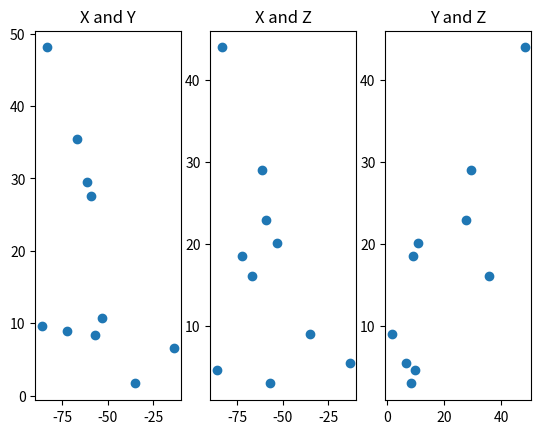
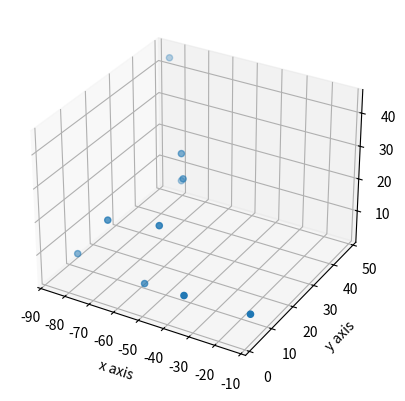

Here is the Python script that generated these plots, in order:

# coding: utf-8

# ## Project: Visualizing the Orion Constellation
# 
# In this project you are Dr. Jillian Bellovary, a real-life astronomer for the Hayden Planetarium at the American Museum of Natural History. As an astronomer, part of your job is to study the stars. You've recently become interested in the constellation Orion, a collection of stars that appear in our night sky and form the shape of [Orion](https://en.wikipedia.org/wiki/Orion_(constellation)), a warrior God from ancient Greek mythology. 
# 
# As a researcher on the Hayden Planetarium team, you are in charge of visualizing the Orion constellation in 3D using the Matplotlib function `.scatter()`. To learn more about the `.scatter()` you can see the Matplotlib documentation [here](https://matplotlib.org/api/_as_gen/matplotlib.pyplot.scatter.html). 
# 
# You will create a rotate-able visualization of the position of the Orion's stars and get a better sense of their actual positions. To achieve this, you will be mapping real data from outer space that maps the position of the stars in the sky
# 
# The goal of the project is to understand spatial perspective. Once you visualize Orion in both 2D and 3D, you will be able to see the difference in the constellation shape humans see from earth versus the actual position of the stars that make up this constellation. 
# 
# <img src="https://upload.wikimedia.org/wikipedia/commons/9/91/Orion_constellation_with_star_labels.jpg" alt="Orion" style="width: 400px;"/>
# 
# 

# ## 1. Set-Up
# The following set-up is new and specific to the project. It is very similar to the way you have imported Matplotlib in previous lessons.
# 
# + Add `%matplotlib notebook` in the cell below. This is a new statement that you may not have seen before. It will allow you to be able to rotate your visualization in this jupyter notebook.
# 
# + We will be using a subset of Matplotlib: `matplotlib.pyplot`. Import the subset as you have been importing it in previous lessons: `from matplotlib import pyplot as plt`
# 
# 
# + In order to see our 3D visualization, we also need to add this new line after we import Matplotlib:
# `from mpl_toolkits.mplot3d import Axes3D`
# 

# In[1]:


#allows to rotate
get_ipython().run_line_magic('matplotlib', 'notebook')

from matplotlib import pyplot as plt
#print("pyplot imported")

from mpl_toolkits.mplot3d import Axes3D
#print("Axes3D imported")


# ## 2. Get familiar with real data
# 
# Astronomers describe a star's position in the sky by using a pair of angles: declination and right ascension. Declination is similar to longitude, but it is projected on the celestian fear. Right ascension is known as the "hour angle" because it accounts for time of day and earth's rotaiton. Both angles are relative to the celestial equator. You can learn more about star position [here](https://en.wikipedia.org/wiki/Star_position).
# 
# The `x`, `y`, and `z` lists below are composed of the x, y, z coordinates for each star in the collection of stars that make up the Orion constellation as documented in a paper by Nottingham Trent Univesity on "The Orion constellation as an installation" found [here](https://arxiv.org/ftp/arxiv/papers/1110/1110.3469.pdf).
# 
# Spend some time looking at `x`, `y`, and `z`, does each fall within a range?

# In[2]:


# Orion
x = [-0.41, 0.57, 0.07, 0.00, -0.29, -0.32,-0.50,-0.23, -0.23]
y = [4.12, 7.71, 2.36, 9.10, 13.35, 8.13, 7.19, 13.25,13.43]
z = [2.06, 0.84, 1.56, 2.07, 2.36, 1.72, 0.66, 1.25,1.38]


# ## 3. Create a 2D Visualization
# 
# Before we visualize the stars in 3D, let's get a sense of what they look like in 2D. 
# 
# Create a figure for the 2d plot and save it to a variable name `fig`. (hint: `plt.figure()`)
# 
# Add your subplot `.add_subplot()` as the single subplot, with `1,1,1`.(hint: `add_subplot(1,1,1)`)
# 
# Use the scatter [function](https://matplotlib.org/api/_as_gen/matplotlib.pyplot.scatter.html) to visualize your `x` and `y` coordinates. (hint: `.scatter(x,y)`)
# 
# Render your visualization. (hint: `plt.show()`)
# 
# Does the 2D visualization look like the Orion constellation we see in the night sky? Do you recognize its shape in 2D? There is a curve to the sky, and this is a flat visualization, but we will visualize it in 3D in the next step to get a better sense of the actual star positions. 

# In[6]:


#create a new figure
fig = plt.figure()

#add to the subplot
ax = fig.add_subplot(1,1,1)

#scatter plot x and y
ax.scatter(x,y)

#name the axis
plt.xlabel("x")
plt.ylabel("y")

#show the plot
plt.show()


# ## 4. Create a 3D Visualization
# 
# Create a figure for the 3D plot and save it to a variable name `fig_3d`. (hint: `plt.figure()`)
# 
# 
# Since this will be a 3D projection, we want to make to tell Matplotlib this will be a 3D plot.  
# 
# To add a 3D projection, you must include a the projection argument. It would look like this:
# ```py
# projection="3d"
# ```
# 
# Add your subplot with `.add_subplot()` as the single subplot `1,1,1` and specify your `projection` as `3d`:
# 
# `fig_3d.add_subplot(1,1,1,projection="3d")`)
# 
# Since this visualization will be in 3D, we will need our third dimension. In this case, our `z` coordinate. 
# 
# Create a new variable `constellation3d` and call the scatter [function](https://matplotlib.org/api/_as_gen/matplotlib.pyplot.scatter.html) with your `x`, `y` and `z` coordinates. 
# 
# Include `z` just as you have been including the other two axes. (hint: `.scatter(x,y,z)`)
# 
# Render your visualization. (hint `plt.show()`.)
# 

# In[7]:


#3D figure
fig_3d = plt.figure()

#add subplot 3D
ax = fig_3d.add_subplot(1,1,1, projection="3d")

#create a 3d scatter plot
constellation3d = ax.scatter(x,y,z)

#name the axis
ax.set_xlabel("x axis")
ax.set_ylabel("y axis")
ax.set_zlabel("z axis")

#show the plot
plt.show()


# ## 5. Rotate and explore
# 
# Use your mouse to click and drag the 3D visualization in the previous step. This will rotate the scatter plot. As you rotate, can you see Orion from different angles? 
# 
# Note: The on and off button that appears above the 3D scatter plot allows you to toggle rotation of your 3D visualization in your notebook.
# 
# Take your time, rotate around! Remember, this will never look exactly like the Orion we see from Earth. The visualization does not curve as the night sky does.
# There is beauty in the new understanding of Earthly perspective! We see the shape of the warrior Orion because of Earth's location in the universe and the location of the stars in that constellation.
# 
# Feel free to map more stars by looking up other celestial x, y, z coordinates [here](http://www.stellar-database.com/).
# 

# In[9]:


plt.close("all")

#co-ordinates for the Leo celestial found in stellar-database
x1 = [-67,-34.97,-59,-53,-86,-61.4,-83.4,-13.5,-57,-72.2]
y1 = [35.5,1.671,27.6,10.7,9.66,29.5,48.1,6.53,8.32,8.95]
z1 = [16.1,9.102,23,20.2,4.62,29.1,44,5.5,3.03,18.6]


# In[12]:


#create a new figure
fig2 = plt.figure()

#add to the subplot
ax1 = fig2.add_subplot(1,3,1)
ax2 = fig2.add_subplot(1,3,2)
ax3 = fig2.add_subplot(1,3,3)

#scatter plot x,y and z
ax1.scatter(x1,y1)
ax2.scatter(x1,z1)
ax3.scatter(y1,z1)

#add titles 
ax1.title.set_text('X and Y')
ax2.title.set_text('X and Z')
ax3.title.set_text('Y and Z')

#show the plot
plt.show()


# In[17]:


#allows to rotate
get_ipython().run_line_magic('matplotlib', 'notebook')

#3D figure
fig_3d = plt.figure()

#add subplot 3D
ax4 = fig_3d.add_subplot(1,1,1, projection="3d")

#create a 3d scatter plot
constellation3d_2 = ax4.scatter(x1,y1,z1)

#name the axis
ax4.set_xlabel("x axis")
ax4.set_ylabel("y axis")
ax4.set_zlabel("z axis")

#show the plot
plt.show()

